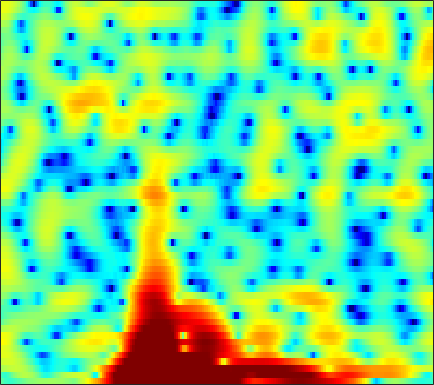

The data file committed next to this chart (first rows):
-1.4515, -2.1617, -2.9161, -3.3629, -3.479, -3.3406, -3.005, -2.6323, -2.0881, -1.5064, -0.96699, -0.60234, -0.17479, 0.19671, 0.4395, 0.68682, 0.85855, 0.97431, 1.0871, 1.1695, 1.232, 1.2594, 1.2976, 1.2936
-2.424, -3.257, -3.624, -3.062, -2.268, -1.064, 0.05683, 0.7679, 1.526, 2.065, 2.392, 2.5, 2.436, 2.14, 1.771, 1.074, 0.1366, -0.7236, -2.006, -3.333, -4.324, -4.581, -4.133, -3.084
1.701, 1.976, 2.278, 2.552, 2.73, 2.928, 3.052, 3.089, 2.998, 2.795, 2.456, 2.101, 1.48, 0.6995, 0.006538, -1.093, -2.354, -3.401, -4.851, -6.176, -7.051, -7.233, -6.856, -6.087
3.189, 3.454, 3.685, 3.777, 3.771, 3.674, 3.461, 3.222, 2.792, 2.208, 1.478, 0.8276, -0.1839, -1.349, -2.293, -3.661, -5.062, -6.086, -7.237, -7.96, -8.146, -7.93, -7.345, -6.549
4.252, 4.339, 4.343, 4.204, 4.019, 3.666, 3.183, 2.748, 2.078, 1.279, 0.3566, -0.4343, -1.632, -3.011, -4.191, -6.016, -8.191, -10.07, -12.78, -14.56, -13.63, -11.79, -9.364, -7.281
4.596, 4.51, 4.271, 3.874, 3.477, 2.807, 1.984, 1.289, 0.277, -0.7864, -1.819, -2.542, -3.377, -4.037, -4.433, -4.834, -5.119, -5.229, -5.291, -5.191, -4.923, -4.614, -4.108, -3.506
5.812, 5.653, 5.269, 4.675, 4.067, 3.001, 1.589, 0.2551, -1.999, -4.99, -9.12, -13.08, -15.07, -11.08, -8.602, -6.322, -4.885, -4.164, -3.55, -3.195, -3.048, -3.025, -3.054, -3.078
5.176, 5.172, 5.013, 4.662, 4.277, 3.594, 2.702, 1.888, 0.6357, -0.7361, -2.018, -2.749, -3.197, -3.077, -2.773, -2.334, -2.001, -1.908, -2.037, -2.485, -3.302, -4.221, -5.948, -8.455
1.782, 2.142, 2.489, 2.688, 2.736, 2.696, 2.539, 2.365, 2.071, 1.747, 1.425, 1.205, 0.9439, 0.7183, 0.5609, 0.3358, 0.04185, -0.2395, -0.7309, -1.389, -2.254, -3.052, -4.3, -5.685
-1.7, -0.9341, -0.1261, 0.4869, 0.8245, 1.143, 1.349, 1.451, 1.534, 1.556, 1.545, 1.511, 1.451, 1.366, 1.279, 1.141, 0.9551, 0.7887, 0.5126, 0.1736, -0.223, -0.5569, -1.046, -1.566
-3.056, -2.403, -1.734, -1.245, -0.9689, -0.6798, -0.4543, -0.3034, -0.1133, 0.0714, 0.2437, 0.3578, 0.4849, 0.5802, 0.6375, 0.6939, 0.7336, 0.758, 0.7864, 0.8067, 0.8153, 0.8075, 0.7681, 0.687
-2.467, -2.364, -2.469, -2.798, -3.128, -3.546, -3.764, -3.698, -3.329, -2.775, -2.193, -1.823, -1.464, -1.263, -1.198, -1.148, -1.06, -0.913, -0.5927, -0.1133, 0.4631, 0.9097, 1.478, 1.984
-0.7562, -1.157, -2.178, -3.94, -5.971, -10.35, -19.09, -18.02, -10.15, -6.313, -4.253, -3.404, -2.991, -3.28, -3.951, -5.449, -7.305, -8.189, -7.148, -4.563, -2.083, -0.548, 1.094, 2.342
1.064, 0.8869, 0.386, -0.4353, -1.231, -2.322, -3.064, -3.183, -2.829, -2.2, -1.709, -1.567, -1.767, -2.471, -3.357, -5.044, -7.087, -8.091, -7.325, -4.971, -2.661, -1.246, 0.2441, 1.341
1.955, 2.158, 2.24, 2.159, 2.022, 1.784, 1.521, 1.33, 1.1, 0.8727, 0.6121, 0.3746, -0.008361, -0.4587, -0.8273, -1.308, -1.69, -1.862, -1.91, -1.773, -1.57, -1.419, -1.302, -1.32
2.878, 3.187, 3.416, 3.468, 3.411, 3.219, 2.912, 2.621, 2.17, 1.649, 1.082, 0.6481, 0.0836, -0.4467, -0.7928, -1.172, -1.46, -1.629, -1.828, -2.053, -2.368, -2.717, -3.427, -4.49
4.131, 4.349, 4.484, 4.435, 4.277, 3.909, 3.373, 2.856, 2.012, 1.006, -0.1332, -1.052, -2.276, -3.327, -3.885, -4.194, -4.07, -3.823, -3.454, -3.211, -3.174, -3.337, -3.846, -4.724
5.008, 5.111, 5.094, 4.893, 4.609, 4.056, 3.287, 2.549, 1.321, -0.2311, -2.232, -4.132, -7.519, -12.64, -17.84, -15.52, -10.19, -7.681, -5.471, -4.081, -3.263, -2.936, -2.807, -2.984
4.797, 4.838, 4.726, 4.428, 4.083, 3.456, 2.633, 1.891, 0.7349, -0.6292, -2.197, -3.498, -5.328, -6.968, -7.708, -7.585, -6.455, -5.389, -4.079, -3.023, -2.289, -1.937, -1.707, -1.732
4.14, 4.155, 3.995, 3.633, 3.236, 2.536, 1.667, 0.9262, -0.1438, -1.236, -2.234, -2.853, -3.434, -3.676, -3.624, -3.29, -2.738, -2.247, -1.588, -1.018, -0.5897, -0.3937, -0.3321, -0.4914
3.669, 3.675, 3.473, 3.023, 2.513, 1.613, 0.4443, -0.6197, -2.281, -4.142, -5.936, -6.836, -6.851, -5.687, -4.513, -2.951, -1.585, -0.7201, 0.2236, 0.9128, 1.356, 1.525, 1.516, 1.251
2.682, 2.675, 2.432, 1.919, 1.355, 0.3628, -0.949, -2.187, -4.291, -7.245, -11.79, -16.68, -14.99, -8.885, -5.856, -2.964, -0.8836, 0.3073, 1.505, 2.34, 2.834, 2.994, 2.952, 2.601
0.6792, 0.5843, 0.2045, -0.4123, -1.002, -1.932, -2.924, -3.653, -4.541, -5.211, -5.535, -5.442, -4.752, -3.518, -2.408, -0.8921, 0.4976, 1.399, 2.379, 3.08, 3.502, 3.626, 3.54, 3.14
-1.692, -1.984, -2.676, -3.734, -4.773, -6.413, -8.113, -9.057, -9.267, -8.254, -6.696, -5.459, -3.859, -2.351, -1.286, 0.01592, 1.165, 1.913, 2.741, 3.353, 3.744, 3.89, 3.857, 3.576
-3.93, -4.238, -4.991, -6.282, -7.69, -10.39, -14.82, -20.31, -20.75, -13.51, -9.312, -7.067, -4.76, -2.914, -1.736, -0.3866, 0.7527, 1.479, 2.284, 2.912, 3.351, 3.561, 3.676, 3.609
-5.059, -4.995, -5.214, -5.759, -6.339, -7.264, -8.135, -8.555, -8.543, -7.866, -6.75, -5.766, -4.407, -3.093, -2.161, -1.003, 0.03521, 0.7278, 1.521, 2.169, 2.67, 2.939, 3.178, 3.275
-4.19, -3.762, -3.556, -3.66, -3.914, -4.406, -4.976, -5.394, -5.817, -5.987, -5.791, -5.397, -4.578, -3.54, -2.709, -1.603, -0.5652, 0.1451, 0.9853, 1.681, 2.241, 2.57, 2.878, 3.048
-0.7883, -0.3955, -0.2134, -0.4247, -0.8303, -1.698, -2.969, -4.192, -6.205, -8.388, -9.707, -9.299, -7.405, -5.291, -3.903, -2.367, -1.117, -0.326, 0.5923, 1.373, 2.009, 2.403, 2.779, 2.981
3.432, 3.604, 3.576, 3.192, 2.665, 1.571, -0.03953, -1.683, -4.657, -8.788, -12.73, -11.7, -8.191, -5.725, -4.509, -3.421, -2.655, -2.123, -1.36, -0.4758, 0.3993, 0.9828, 1.578, 1.908
5.059, 5.152, 5.089, 4.796, 4.415, 3.667, 2.665, 1.756, 0.4136, -0.9492, -2.115, -2.817, -3.62, -4.499, -5.416, -7.154, -9.412, -10.72, -9.933, -7.247, -4.787, -3.449, -2.226, -1.556
4.385, 4.567, 4.685, 4.658, 4.518, 4.189, 3.676, 3.19, 2.406, 1.487, 0.4267, -0.4594, -1.829, -3.529, -5.112, -7.797, -11.16, -13.35, -12.96, -10.21, -7.897, -6.648, -5.526, -4.941
2.478, 2.936, 3.465, 3.847, 4.026, 4.107, 4.005, 3.806, 3.379, 2.769, 1.975, 1.252, 0.1287, -1.174, -2.235, -3.697, -5.076, -5.941, -6.76, -7.234, -7.459, -7.516, -7.508, -7.475
-0.4857, 0.5827, 1.799, 2.755, 3.316, 3.838, 4.138, 4.208, 4.118, 3.81, 3.3, 2.777, 1.912, 0.8603, -0.04487, -1.405, -2.913, -4.137, -5.86, -7.675, -9.409, -10.53, -11.44, -11.52
-3.386, -1.714, 0.09981, 1.535, 2.397, 3.293, 3.926, 4.237, 4.443, 4.414, 4.154, 3.809, 3.145, 2.234, 1.381, -0.01159, -1.75, -3.335, -5.942, -9.421, -14.52, -21.14, -28.35, -18.63
-4.842, -3.284, -1.425, 0.1393, 1.134, 2.244, 3.103, 3.601, 4.058, 4.294, 4.297, 4.152, 3.743, 3.085, 2.42, 1.302, -0.1125, -1.378, -3.35, -5.634, -8.031, -9.693, -11.11, -11.49
-6.805, -5.106, -3.223, -1.64, -0.6185, 0.5711, 1.579, 2.22, 2.921, 3.432, 3.74, 3.826, 3.747, 3.445, 3.071, 2.375, 1.485, 0.7049, -0.4714, -1.705, -2.915, -3.767, -4.767, -5.604
-7.197, -6.044, -4.827, -3.767, -2.998, -1.923, -0.7773, 0.07952, 1.16, 2.074, 2.783, 3.152, 3.434, 3.467, 3.34, 2.976, 2.421, 1.898, 1.098, 0.2216, -0.6923, -1.331, -2.122, -2.798
-5.471, -5.821, -6.553, -7.49, -7.815, -6.925, -4.711, -2.886, -0.7379, 0.961, 2.215, 2.899, 3.492, 3.758, 3.764, 3.548, 3.086, 2.598, 1.802, 0.8484, -0.1923, -0.9796, -1.945, -2.688
-2.986, -4.086, -6.363, -10.3, -14.82, -13.23, -6.934, -3.789, -0.846, 1.198, 2.607, 3.349, 3.978, 4.257, 4.253, 3.982, 3.42, 2.812, 1.738, 0.3664, -1.323, -2.86, -5.21, -7.579
-0.4626, -0.8938, -1.58, -2.15, -2.315, -2.045, -1.2, -0.3612, 0.7781, 1.784, 2.576, 3.006, 3.35, 3.434, 3.319, 2.908, 2.205, 1.477, 0.2184, -1.371, -3.354, -5.193, -8.257, -12.21
0.7932, 0.8007, 0.7281, 0.637, 0.5795, 0.5794, 0.6787, 0.8174, 1.049, 1.304, 1.552, 1.694, 1.808, 1.758, 1.586, 1.136, 0.3795, -0.3999, -1.752, -3.436, -5.295, -6.624, -7.873, -8.048
1.627, 1.73, 1.697, 1.471, 1.206, 0.7929, 0.3265, -0.01994, -0.393, -0.5921, -0.5789, -0.4356, -0.1637, 0.07322, 0.1441, 0.01573, -0.4708, -1.133, -2.51, -4.635, -7.986, -12.02, -22.69, -14.12
1.44, 1.431, 1.129, 0.5124, -0.143, -1.317, -2.818, -4.139, -5.984, -7.325, -7.242, -6.254, -4.579, -3.049, -2.158, -1.366, -1.013, -1.048, -1.462, -2.298, -3.46, -4.275, -4.75, -3.903
0.25, 0.04379, -0.5711, -1.561, -2.582, -4.377, -6.758, -9.072, -13.47, -21.1, -19.67, -13.94, -9.328, -6.296, -4.619, -2.963, -1.806, -1.191, -0.6542, -0.348, -0.1373, 0.02153, 0.347, 0.852
-0.04948, -0.4335, -1.254, -2.464, -3.636, -5.511, -7.669, -9.361, -11.3, -12.23, -11.71, -10.51, -8.393, -6.182, -4.665, -2.918, -1.519, -0.6738, 0.2075, 0.8734, 1.384, 1.681, 2.029, 2.356
0.9732, 0.5224, -0.3801, -1.672, -2.933, -5.104, -8.032, -10.96, -16.61, -20.74, -14.56, -10.9, -7.372, -4.752, -3.176, -1.454, -0.09227, 0.7093, 1.538, 2.129, 2.503, 2.684, 2.794, 2.796
2.083, 1.757, 1.086, 0.1205, -0.824, -2.379, -4.291, -5.917, -7.928, -8.62, -7.38, -5.854, -3.779, -1.979, -0.8343, 0.4286, 1.407, 1.966, 2.485, 2.75, 2.771, 2.645, 2.295, 1.768
2.037, 2, 1.789, 1.378, 0.9603, 0.2891, -0.4385, -0.9505, -1.459, -1.668, -1.502, -1.174, -0.5393, 0.1975, 0.7523, 1.423, 1.95, 2.227, 2.394, 2.282, 1.869, 1.309, 0.241, -1.213
1.234, 1.571, 1.828, 1.865, 1.776, 1.512, 1.138, 0.8286, 0.424, 0.09602, -0.08565, -0.08921, 0.09264, 0.4656, 0.8304, 1.353, 1.813, 2.052, 2.16, 1.948, 1.357, 0.5751, -0.9776, -3.335
0.1593, 0.8807, 1.527, 1.853, 1.904, 1.709, 1.261, 0.7698, -0.08473, -1.057, -2.016, -2.522, -2.648, -2.021, -1.227, -0.02525, 1.05, 1.67, 2.208, 2.373, 2.135, 1.704, 0.7404, -0.6101
-1.122, -0.1466, 0.7293, 1.177, 1.232, 0.9751, 0.3103, -0.4888, -2.01, -4.286, -7.812, -12.11, -17.51, -9.943, -6.016, -2.578, -0.3018, 0.9184, 2.044, 2.713, 2.977, 2.966, 2.676, 2.149
-1.93, -1.012, -0.2144, 0.1317, 0.1207, -0.2106, -0.901, -1.631, -2.87, -4.417, -6.114, -7.197, -7.537, -6.095, -4.443, -2.26, -0.4048, 0.709, 1.862, 2.649, 3.122, 3.262, 3.242, 2.973
-1.398, -0.8359, -0.4308, -0.4298, -0.6581, -1.277, -2.151, -2.893, -3.876, -4.613, -4.932, -4.818, -4.213, -3.216, -2.3, -1.032, 0.185, 1.006, 1.918, 2.596, 3.035, 3.2, 3.223, 3.024
0.1551, 0.3508, 0.2905, -0.1646, -0.7977, -2.071, -3.879, -5.617, -8.241, -10.13, -9.456, -7.824, -5.527, -3.567, -2.309, -0.8813, 0.2943, 1.041, 1.833, 2.421, 2.792, 2.958, 2.986, 2.839
2.014, 2.031, 1.75, 1.087, 0.2913, -1.218, -3.416, -5.662, -9.802, -14.1, -12, -8.898, -5.821, -3.666, -2.434, -1.112, -0.064, 0.5595, 1.23, 1.704, 1.99, 2.078, 2.043, 1.848
3.66, 3.69, 3.493, 3.003, 2.447, 1.452, 0.225, -0.7853, -2.082, -3.043, -3.48, -3.491, -3.243, -2.842, -2.494, -1.955, -1.347, -0.8786, -0.2898, 0.1455, 0.362, 0.3118, 0.01115, -0.5898
4.59, 4.727, 4.705, 4.458, 4.131, 3.52, 2.745, 2.072, 1.096, 0.02856, -1.112, -2.032, -3.363, -4.74, -5.597, -6.034, -5.38, -4.43, -3.171, -2.213, -1.739, -1.721, -2.252, -3.515
4.323, 4.54, 4.628, 4.521, 4.324, 3.918, 3.337, 2.787, 1.866, 0.69, -0.8306, -2.302, -4.949, -9.031, -14.34, -33.84, -13.24, -9.08, -5.97, -4.208, -3.252, -2.91, -2.962, -3.516
